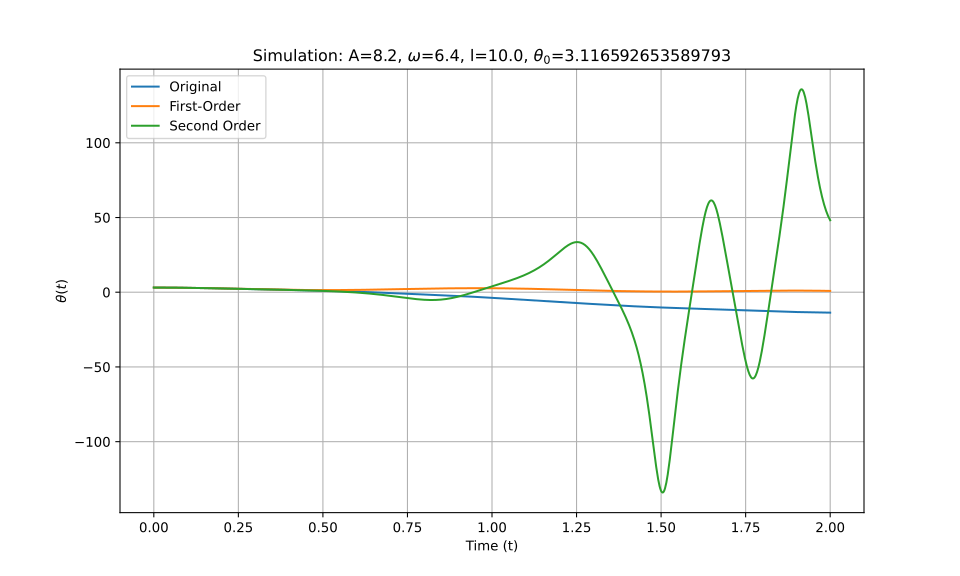

The table this chart was drawn from, first rows:
t_eval, Equation_1, Equation_2, Equation_3
0.0, 3.117, 3.117, 3.117
0.002002, 3.117, 3.117, 3.117
0.004004, 3.116, 3.116, 3.116
0.006006, 3.116, 3.116, 3.116
0.008008, 3.116, 3.116, 3.116
0.01001, 3.115, 3.115, 3.115
0.01201, 3.114, 3.114, 3.114
0.01401, 3.113, 3.113, 3.113
0.01602, 3.112, 3.112, 3.112
0.01802, 3.111, 3.111, 3.111
0.02002, 3.11, 3.11, 3.11
0.02202, 3.108, 3.108, 3.108
0.02402, 3.107, 3.107, 3.107
0.02603, 3.105, 3.105, 3.105
0.02803, 3.103, 3.103, 3.103
0.03003, 3.101, 3.101, 3.101
0.03203, 3.099, 3.099, 3.099
0.03403, 3.097, 3.097, 3.097
0.03604, 3.095, 3.095, 3.095
0.03804, 3.092, 3.092, 3.092
0.04004, 3.09, 3.09, 3.09
0.04204, 3.087, 3.087, 3.087
0.04404, 3.084, 3.084, 3.084
0.04605, 3.081, 3.081, 3.081
0.04805, 3.078, 3.078, 3.078
0.05005, 3.075, 3.075, 3.075
0.05205, 3.071, 3.071, 3.071
0.05405, 3.068, 3.068, 3.068
0.05606, 3.064, 3.064, 3.064
0.05806, 3.06, 3.06, 3.06
0.06006, 3.056, 3.056, 3.056
0.06206, 3.052, 3.052, 3.052
0.06406, 3.048, 3.048, 3.048
0.06607, 3.044, 3.044, 3.044
0.06807, 3.039, 3.04, 3.039
0.07007, 3.035, 3.035, 3.035
0.07207, 3.03, 3.03, 3.03
0.07407, 3.025, 3.026, 3.025
0.07608, 3.02, 3.021, 3.02
0.07808, 3.015, 3.016, 3.015
0.08008, 3.01, 3.011, 3.01
0.08208, 3.005, 3.005, 3.005
0.08408, 2.999, 3, 2.999
0.08609, 2.994, 2.995, 2.994
0.08809, 2.988, 2.989, 2.988
0.09009, 2.982, 2.983, 2.982
0.09209, 2.977, 2.977, 2.977
0.09409, 2.971, 2.972, 2.971
0.0961, 2.965, 2.965, 2.965
0.0981, 2.959, 2.959, 2.959
0.1001, 2.952, 2.953, 2.952
0.1021, 2.946, 2.947, 2.946
0.1041, 2.939, 2.94, 2.94
0.1061, 2.933, 2.934, 2.933
0.1081, 2.926, 2.927, 2.926
0.1101, 2.92, 2.92, 2.92
0.1121, 2.913, 2.913, 2.913
0.1141, 2.906, 2.906, 2.906
0.1161, 2.899, 2.899, 2.899
0.1181, 2.892, 2.892, 2.892
... 940 more rows
